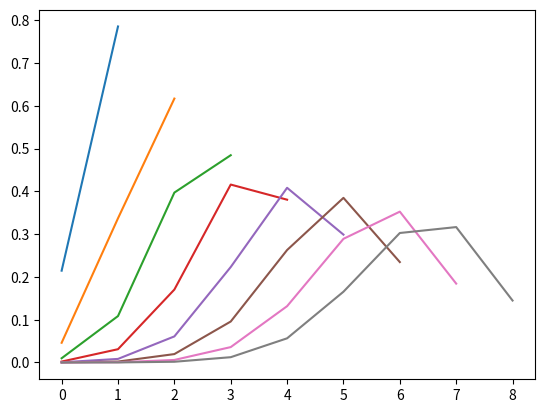

Generate this figure with matplotlib:
# binomialconvolution.py

# Copyright (C) 2015,2018 Greenweaves Software Pty Ltd

# This is free software: you can redistribute it and/or modify
# it under the terms of the GNU General Public License as published by
# the Free Software Foundation, either version 3 of the License, or
# (at your option) any later version.

# This software is distributed in the hope that it will be useful,
# but WITHOUT ANY WARRANTY; without even the implied warranty of
# MERCHANTABILITY or FITNESS FOR A PARTICULAR PURPOSE.  See the
# GNU General Public License for more details.

# You should have received a copy of the GNU General Public License
# along with GNU Emacs.  If not, see <http://www.gnu.org/licenses/>

import math,matplotlib.pyplot as plt

# Algorithm 1.25 from Krauth
def binomial_convolution(theta,pi):
    def calculate_row(pi):
        return [theta*x + (1-theta)*y for (x,y) in zip(pi[:-1],pi[1:])]
    return calculate_row([0]+pi+[0])
    

if __name__=="__main__":
    pi=[1]
    theta=math.pi/4
    for i in range(8):
        pi=binomial_convolution(theta,pi)
        plt.plot(pi)
    plt.show()
    